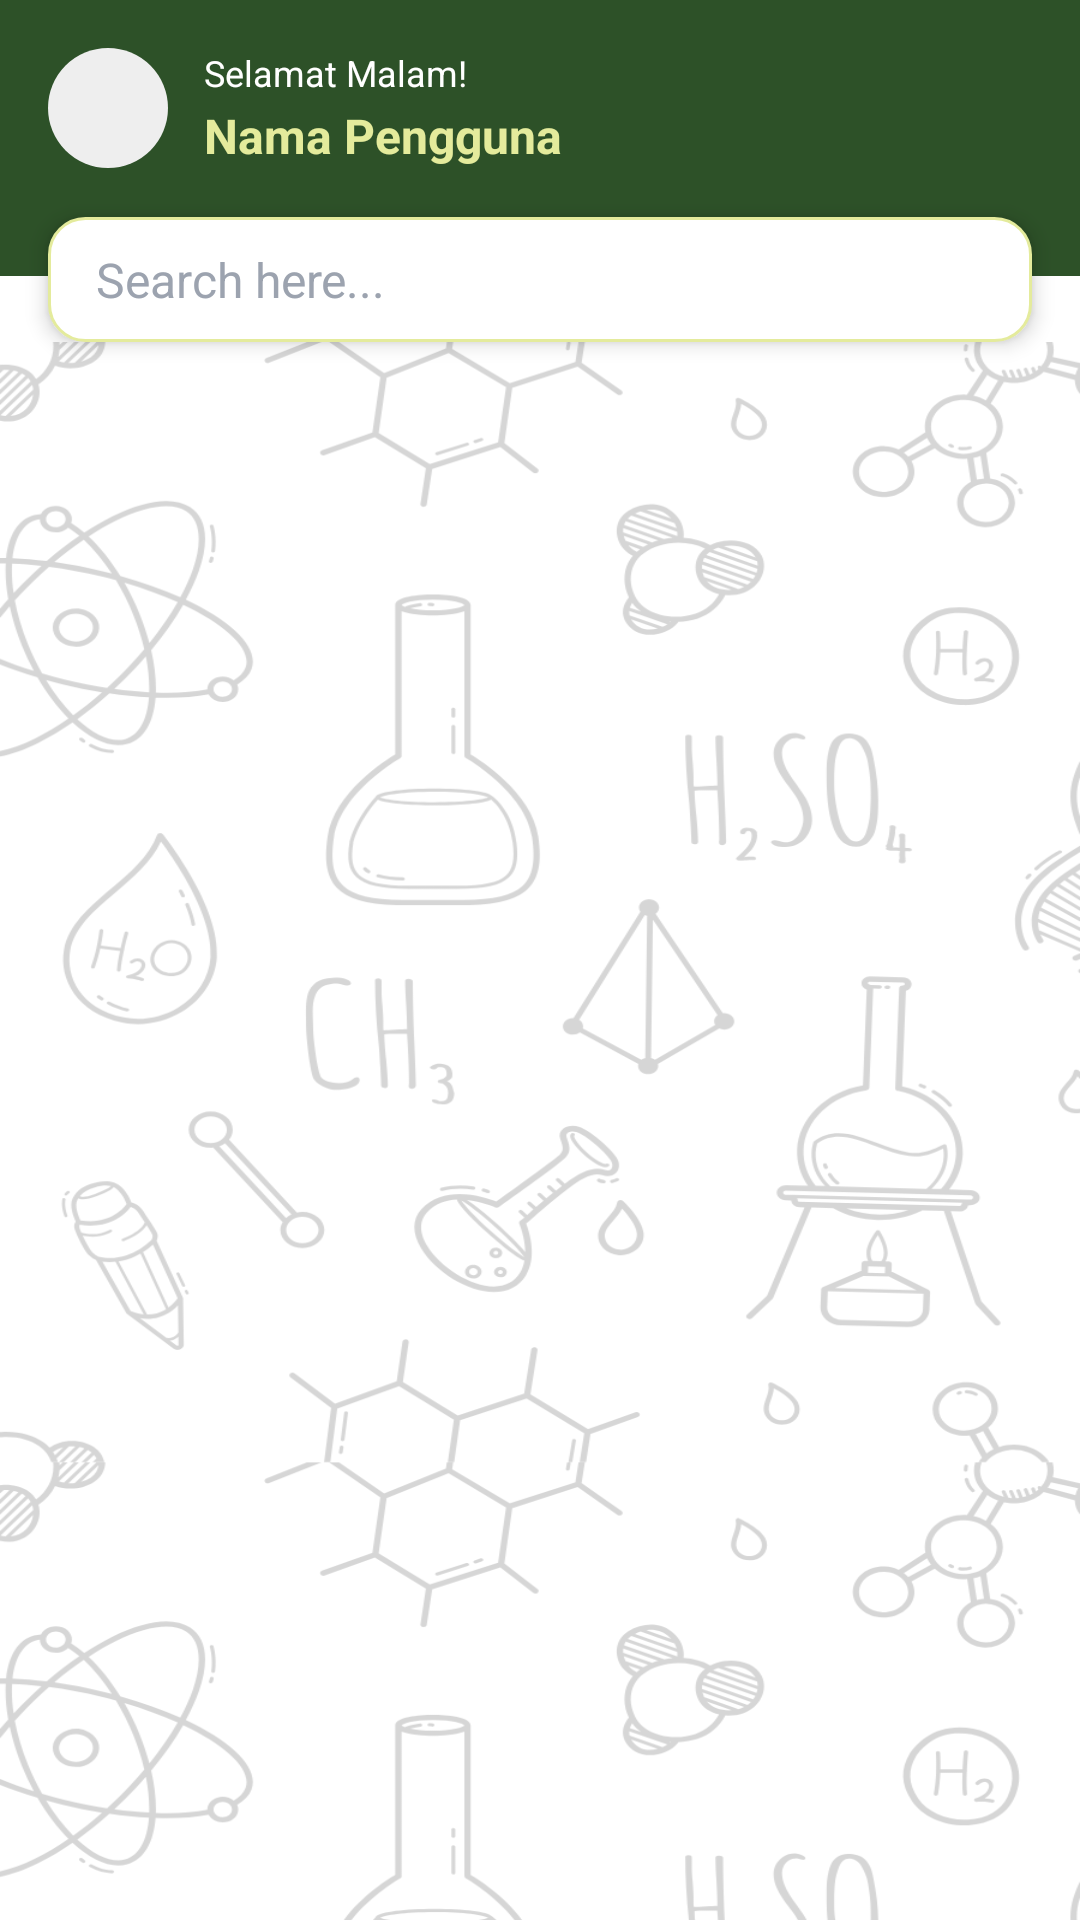

Here is an Android app screen rendered from its layout file. Give the layout XML and the strings, colors and styles it references.
<!-- AndroidManifest.xml: application theme Theme.GreatChem -->
<!-- res/layout/fragment_home.xml -->
<?xml version="1.0" encoding="utf-8"?>
<androidx.constraintlayout.widget.ConstraintLayout xmlns:android="http://schemas.android.com/apk/res/android"
    android:layout_width="match_parent"
    android:layout_height="match_parent"
    xmlns:tools="http://schemas.android.com/tools"
    xmlns:app="http://schemas.android.com/apk/res-auto"
    android:background="@color/white"
    tools:context=".presentation.home.HomeFragment">

    <com.google.android.material.appbar.AppBarLayout
        android:id="@+id/mainAppBarLayout"
        android:layout_width="match_parent"
        android:layout_height="wrap_content"
        app:layout_constraintTop_toTopOf="parent"
        app:layout_constraintStart_toStartOf="parent"
        app:layout_constraintEnd_toEndOf="parent"
        android:elevation="0dp"
        android:background="@color/palet2">

        <androidx.constraintlayout.widget.ConstraintLayout
            android:id="@+id/greetingContainer"
            android:layout_width="match_parent"
            android:layout_height="wrap_content"
            android:padding="16dp"
            android:layout_marginBottom="20dp"
            android:background="@color/palet2">

            <ImageView
                android:id="@+id/profileImage"
                android:layout_width="40dp"
                android:layout_height="40dp"
                android:src="@drawable/ic_profile_placeholder"
                android:scaleType="centerCrop"
                android:background="@drawable/bg_circle"
                app:layout_constraintStart_toStartOf="parent"
                app:layout_constraintTop_toTopOf="parent"
                app:layout_constraintBottom_toBottomOf="parent"/>

            <LinearLayout
                android:layout_width="wrap_content"
                android:layout_height="wrap_content"
                android:orientation="vertical"
                android:layout_marginStart="12dp"
                app:layout_constraintStart_toEndOf="@id/profileImage"
                app:layout_constraintTop_toTopOf="@id/profileImage"
                app:layout_constraintBottom_toBottomOf="@id/profileImage">

                <TextView
                    android:id="@+id/greetingTextView"
                    android:layout_width="wrap_content"
                    android:layout_height="wrap_content"
                    android:text="Selamat Malam!"
                    android:textSize="12sp"
                    android:textColor="@color/white"/>

                <TextView
                    android:id="@+id/username"
                    android:layout_width="wrap_content"
                    android:layout_height="wrap_content"
                    android:text="Nama Pengguna"
                    android:textSize="16sp"
                    android:textColor="@color/palet5"
                    android:textStyle="bold"
                    android:layout_marginTop="2dp"/>
            </LinearLayout>

            <ImageView
                android:id="@+id/notificationIcon"
                android:layout_width="25dp"
                android:layout_height="25dp"
                android:src="@drawable/ic_notification"
                android:tint="@color/white"
                app:layout_constraintEnd_toEndOf="parent"
                app:layout_constraintTop_toTopOf="parent"
                app:layout_constraintBottom_toBottomOf="parent"/>
        </androidx.constraintlayout.widget.ConstraintLayout>
    </com.google.android.material.appbar.AppBarLayout>

    <androidx.constraintlayout.widget.ConstraintLayout
        android:id="@+id/searchBarContainer"
        android:layout_width="match_parent"
        android:layout_height="wrap_content"
        android:layout_marginStart="16dp"
        android:layout_marginEnd="16dp"
        android:layout_marginTop="-20dp"
        android:background="@drawable/bg_search_input_floating"
        android:elevation="4dp"
        app:layout_constraintTop_toBottomOf="@id/mainAppBarLayout"
        app:layout_constraintStart_toStartOf="parent"
        app:layout_constraintEnd_toEndOf="parent">

        <EditText
            android:id="@+id/searchEditText"
            android:layout_width="match_parent"
            android:layout_height="wrap_content"
            android:background="@android:color/transparent"
            android:drawablePadding="12dp"
            android:hint="Search here..."
            android:paddingStart="16dp"
            android:paddingTop="10dp"
            android:paddingEnd="48dp"
            android:paddingBottom="10dp"
            android:singleLine="true"
            android:textColor="@color/gray_500"
            android:textColorHint="@color/gray_400"
            android:textSize="16sp"
            app:layout_constraintBottom_toBottomOf="parent"
            app:layout_constraintEnd_toEndOf="parent"
            app:layout_constraintStart_toStartOf="parent"
            app:layout_constraintTop_toTopOf="parent" />

        <ImageView
            android:id="@+id/searchIcon"
            android:layout_width="24dp"
            android:layout_height="24dp"
            android:layout_marginEnd="16dp"
            android:contentDescription="Search Icon"
            android:src="@drawable/ic_search"
            android:tint="@color/gray_500"
            app:layout_constraintBottom_toBottomOf="@id/searchEditText"
            app:layout_constraintEnd_toEndOf="@id/searchEditText"
            app:layout_constraintTop_toTopOf="@id/searchEditText" />
    </androidx.constraintlayout.widget.ConstraintLayout>

    <androidx.core.widget.NestedScrollView
        android:layout_width="match_parent"
        android:layout_height="0dp"
        android:paddingTop="16dp"
        android:background="@drawable/bg_main"
        app:layout_constraintTop_toBottomOf="@id/searchBarContainer"
        app:layout_constraintBottom_toBottomOf="parent"
        app:layout_constraintStart_toStartOf="parent"
        app:layout_constraintEnd_toEndOf="parent">

        <LinearLayout
            android:layout_width="match_parent"
            android:layout_height="wrap_content"
            android:orientation="vertical"
            android:paddingStart="16dp"
            android:paddingEnd="16dp">

            <androidx.recyclerview.widget.RecyclerView
                android:id="@+id/menuRecyclerView"
                android:layout_width="match_parent"
                android:layout_height="wrap_content"
                android:nestedScrollingEnabled="false"
                app:layoutManager="androidx.recyclerview.widget.GridLayoutManager"
                app:spanCount="2"
                tools:listitem="@layout/home_menu_item" />

        </LinearLayout>

    </androidx.core.widget.NestedScrollView>

</androidx.constraintlayout.widget.ConstraintLayout>
<!-- res/layout/home_menu_item.xml (included above) -->
<?xml version="1.0" encoding="utf-8"?>
<androidx.cardview.widget.CardView xmlns:android="http://schemas.android.com/apk/res/android"
    xmlns:app="http://schemas.android.com/apk/res-auto"
    android:layout_width="match_parent"
    android:layout_height="wrap_content"
    android:layout_margin="8dp"
    app:cardCornerRadius="10dp"
    app:cardElevation="0dp"
    app:cardBackgroundColor="@android:color/transparent"
    android:clipChildren="false"
    android:clipToPadding="false">

    <androidx.constraintlayout.widget.ConstraintLayout
        android:layout_width="match_parent"
        android:layout_height="wrap_content"
        android:paddingBottom="25dp"
        android:clipChildren="false"
        android:clipToPadding="false">

    
        <com.google.android.material.imageview.ShapeableImageView
            android:id="@+id/cardImage"
            android:layout_width="match_parent"
            android:layout_height="180dp"
            android:scaleType="centerCrop"
            android:src="@drawable/bg_auth"
            app:shapeAppearanceOverlay="@style/RoundedCorners"
            android:contentDescription="Menu Image"
            app:layout_constraintTop_toTopOf="parent"
            app:layout_constraintStart_toStartOf="parent"
            app:layout_constraintEnd_toEndOf="parent"/>


    
        <androidx.constraintlayout.widget.ConstraintLayout
            android:id="@+id/floatingButtonContainer"
            android:layout_width="0dp"
            android:layout_height="wrap_content"
            android:layout_marginStart="16dp"
            android:layout_marginEnd="16dp"
            android:layout_marginBottom="-24dp"
            android:background="@drawable/bg_button_homepage"
            android:paddingStart="16dp"
            android:paddingTop="12dp"
            android:paddingBottom="12dp"
            app:layout_constraintBottom_toBottomOf="parent"
            app:layout_constraintStart_toStartOf="parent"
            app:layout_constraintEnd_toEndOf="parent">

            
            <TextView
                android:id="@+id/cardTitle"
                android:layout_width="0dp"
                android:layout_height="wrap_content"
                android:text="Menu"
                android:textColor="@color/white"
                android:textSize="12sp"
                android:textStyle="bold"
                app:layout_constraintTop_toTopOf="parent"
                app:layout_constraintStart_toStartOf="parent"
                app:layout_constraintEnd_toStartOf="@id/arrowIcon"/>


            
            <ImageView
                android:id="@+id/arrowIcon"
                android:layout_width="12dp"
                android:layout_height="12dp"
                android:src="@drawable/ic_chevron_right"
                android:tint="@color/white"
                android:layout_marginEnd="16dp"
                app:layout_constraintEnd_toEndOf="parent"
                app:layout_constraintTop_toTopOf="parent"
                app:layout_constraintBottom_toBottomOf="parent"
                android:contentDescription="Go to menu" />

        </androidx.constraintlayout.widget.ConstraintLayout>

    </androidx.constraintlayout.widget.ConstraintLayout>
</androidx.cardview.widget.CardView>
<!-- resources referenced by this layout -->
<resources>
  <color name="gray_400">#9CA3AF</color>
  <color name="gray_500">#6B7280</color>
  <color name="palet2">#FF2D5128</color>
  <color name="palet5">#FFE4EB9C</color>
  <color name="white">#FFFFFFFF</color>
  <!-- drawable bg_button_homepage (drawable) -->
  <?xml version="1.0" encoding="utf-8"?>
  <shape xmlns:android="http://schemas.android.com/apk/res/android"
      android:shape="rectangle">
      <solid android:color="@color/palet1" />
      <corners android:radius="8dp" /> 
  </shape>
  <!-- drawable bg_circle (drawable) -->
  <?xml version="1.0" encoding="utf-8"?>
  <shape xmlns:android="http://schemas.android.com/apk/res/android"
      android:shape="oval">
      <solid android:color="#EEEEEE"/>
      <size android:width="48dp" android:height="48dp"/>
  </shape>
  <!-- drawable bg_main: png bitmap (drawable, 149206 bytes) -->
  <!-- drawable bg_search_input_floating (drawable) -->
  <?xml version="1.0" encoding="utf-8"?>
  <shape xmlns:android="http://schemas.android.com/apk/res/android"
      android:shape="rectangle">
      <solid android:color="@color/white" />
      <corners android:radius="12dp" />
      <stroke
          android:width="1dp"
          android:color="@color/palet5" />
  </shape>
  <style name="RoundedCorners" parent="">
          <item name="cornerFamily">rounded</item>
          <item name="cornerSize">10dp</item>
      </style>
  <style name="Theme.GreatChem" parent="Theme.MaterialComponents.DayNight.NoActionBar">
          
          <item name="colorPrimary">@color/purple_500</item>
          <item name="colorPrimaryVariant">@color/purple_700</item>
          <item name="colorOnPrimary">@color/white</item>
          
          <item name="colorSecondary">@color/teal_200</item>
          <item name="colorSecondaryVariant">@color/teal_700</item>
          <item name="colorOnSecondary">@color/black</item>
          
          <item name="android:statusBarColor">@color/palet2</item>
          <item name="android:navigationBarColor">@android:color/white</item>
          <item name="android:windowLightNavigationBar">true</item>
          
      </style>
  <color name="palet1">#FF142C14</color>
  <color name="purple_500">#FF6200EE</color>
  <color name="purple_700">#FF3700B3</color>
  <color name="teal_200">#FF03DAC5</color>
  <color name="teal_700">#FF018786</color>
  <color name="black">#FF000000</color>
</resources>
